Photos from the image-classification dataset "fissura_dataset_augmented" in the GitHub repository Inteli-College/2025-1B-T12-EC06-G01. Its 2 classes are: fissura retracao, fissura termica.

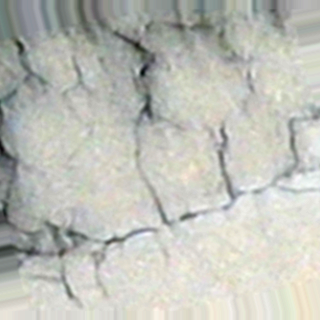
Label: fissura termica

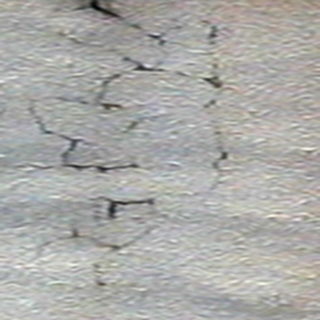
Label: fissura retracao

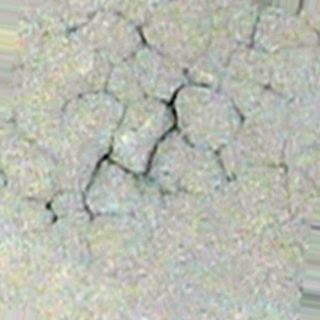
Label: fissura retracao

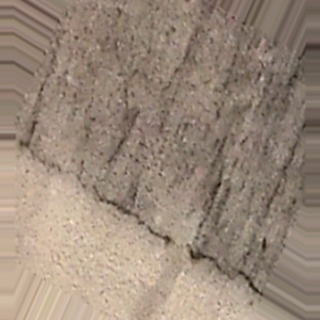
Label: fissura termica

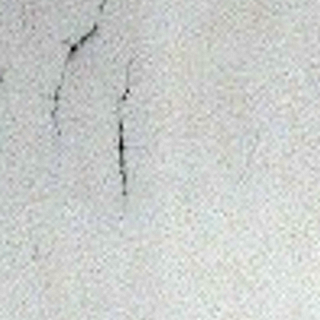
Label: fissura retracao

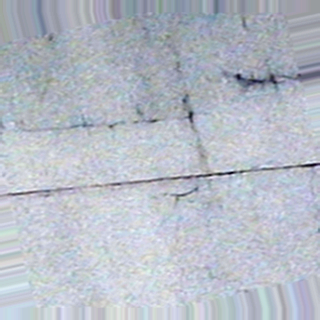
Label: fissura termica
